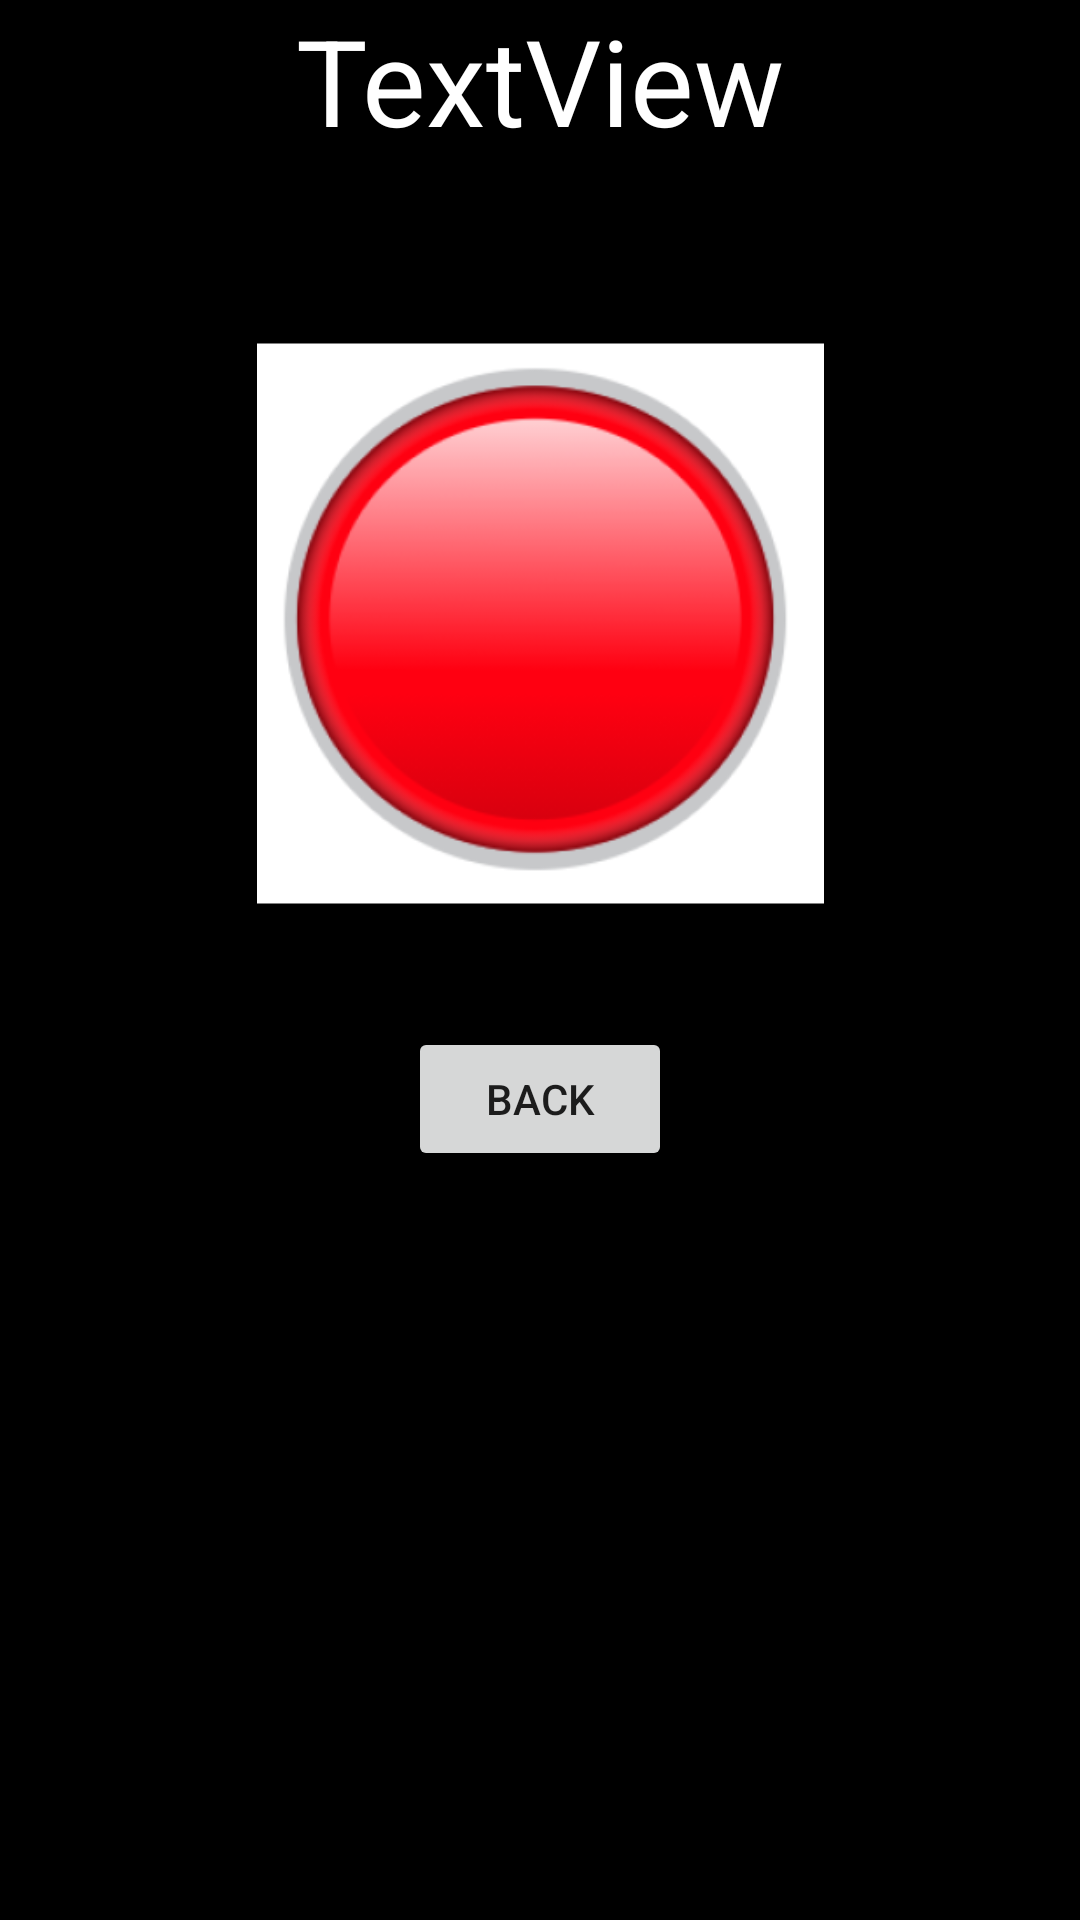

Reconstruct the res/layout file that produces this screen, plus the resources it refers to.
<!-- AndroidManifest.xml: application theme Theme.Fire_detection_system -->
<!-- res/layout/fire_alert.xml -->
<?xml version="1.0" encoding="utf-8"?>
<androidx.constraintlayout.widget.ConstraintLayout xmlns:android="http://schemas.android.com/apk/res/android"
    xmlns:app="http://schemas.android.com/apk/res-auto"
    android:layout_width="match_parent"
    android:layout_height="match_parent"
    android:orientation="vertical"
    android:background="@color/black">

    <TextView
        android:id="@+id/textView"
        android:layout_width="match_parent"
        android:layout_height="wrap_content"
        android:text="TextView"
        android:textAlignment="center"
        android:textColor="@color/white"
        android:textSize="40dp"
        app:layout_constraintTop_toTopOf="parent" />


    <ImageView
        android:id="@+id/imageView"
        android:layout_width="189dp"
        android:layout_height="189dp"
        android:layout_marginTop="60dp"
        android:background="@mipmap/fire_alarm_foreground"
        android:contentDescription="Fire Probability Status"
        app:layout_constraintEnd_toEndOf="parent"
        app:layout_constraintStart_toStartOf="parent"
        app:layout_constraintTop_toBottomOf="@+id/textView" />

    <Button
        android:id="@+id/btnback"
        android:layout_width="wrap_content"
        android:layout_height="wrap_content"
        android:layout_marginTop="40dp"
        android:onClick="goback"
        android:text="back"
        app:layout_constraintEnd_toEndOf="parent"
        app:layout_constraintStart_toStartOf="parent"
        app:layout_constraintTop_toBottomOf="@+id/imageView" />
</androidx.constraintlayout.widget.ConstraintLayout>
<!-- resources referenced by this layout -->
<resources>
  <!-- mipmap fire_alarm_foreground: png bitmap (mipmap-hdpi, 13027 bytes) -->
  <style name="Theme.Fire_detection_system" parent="Theme.MaterialComponents.DayNight.DarkActionBar">
          
          <item name="colorPrimary">@color/purple_500</item>
          <item name="colorPrimaryVariant">@color/purple_700</item>
          <item name="colorOnPrimary">@color/white</item>
          
          <item name="colorSecondary">@color/teal_200</item>
          <item name="colorSecondaryVariant">@color/teal_700</item>
          <item name="colorOnSecondary">@color/black</item>
          
          <item name="android:statusBarColor" tools:targetApi="l">?attr/colorPrimaryVariant</item>
          
      </style>
  <!-- not gathered from this repository: default colours our renderer supplied (Android Studio template values) -->
  <color name="purple_500">#FF6200EE</color>
  <color name="purple_700">#FF3700B3</color>
  <color name="teal_200">#FF03DAC5</color>
  <color name="teal_700">#FF018786</color>
  <color name="black">#FF000000</color>
  <color name="white">#FFFFFFFF</color>
</resources>
